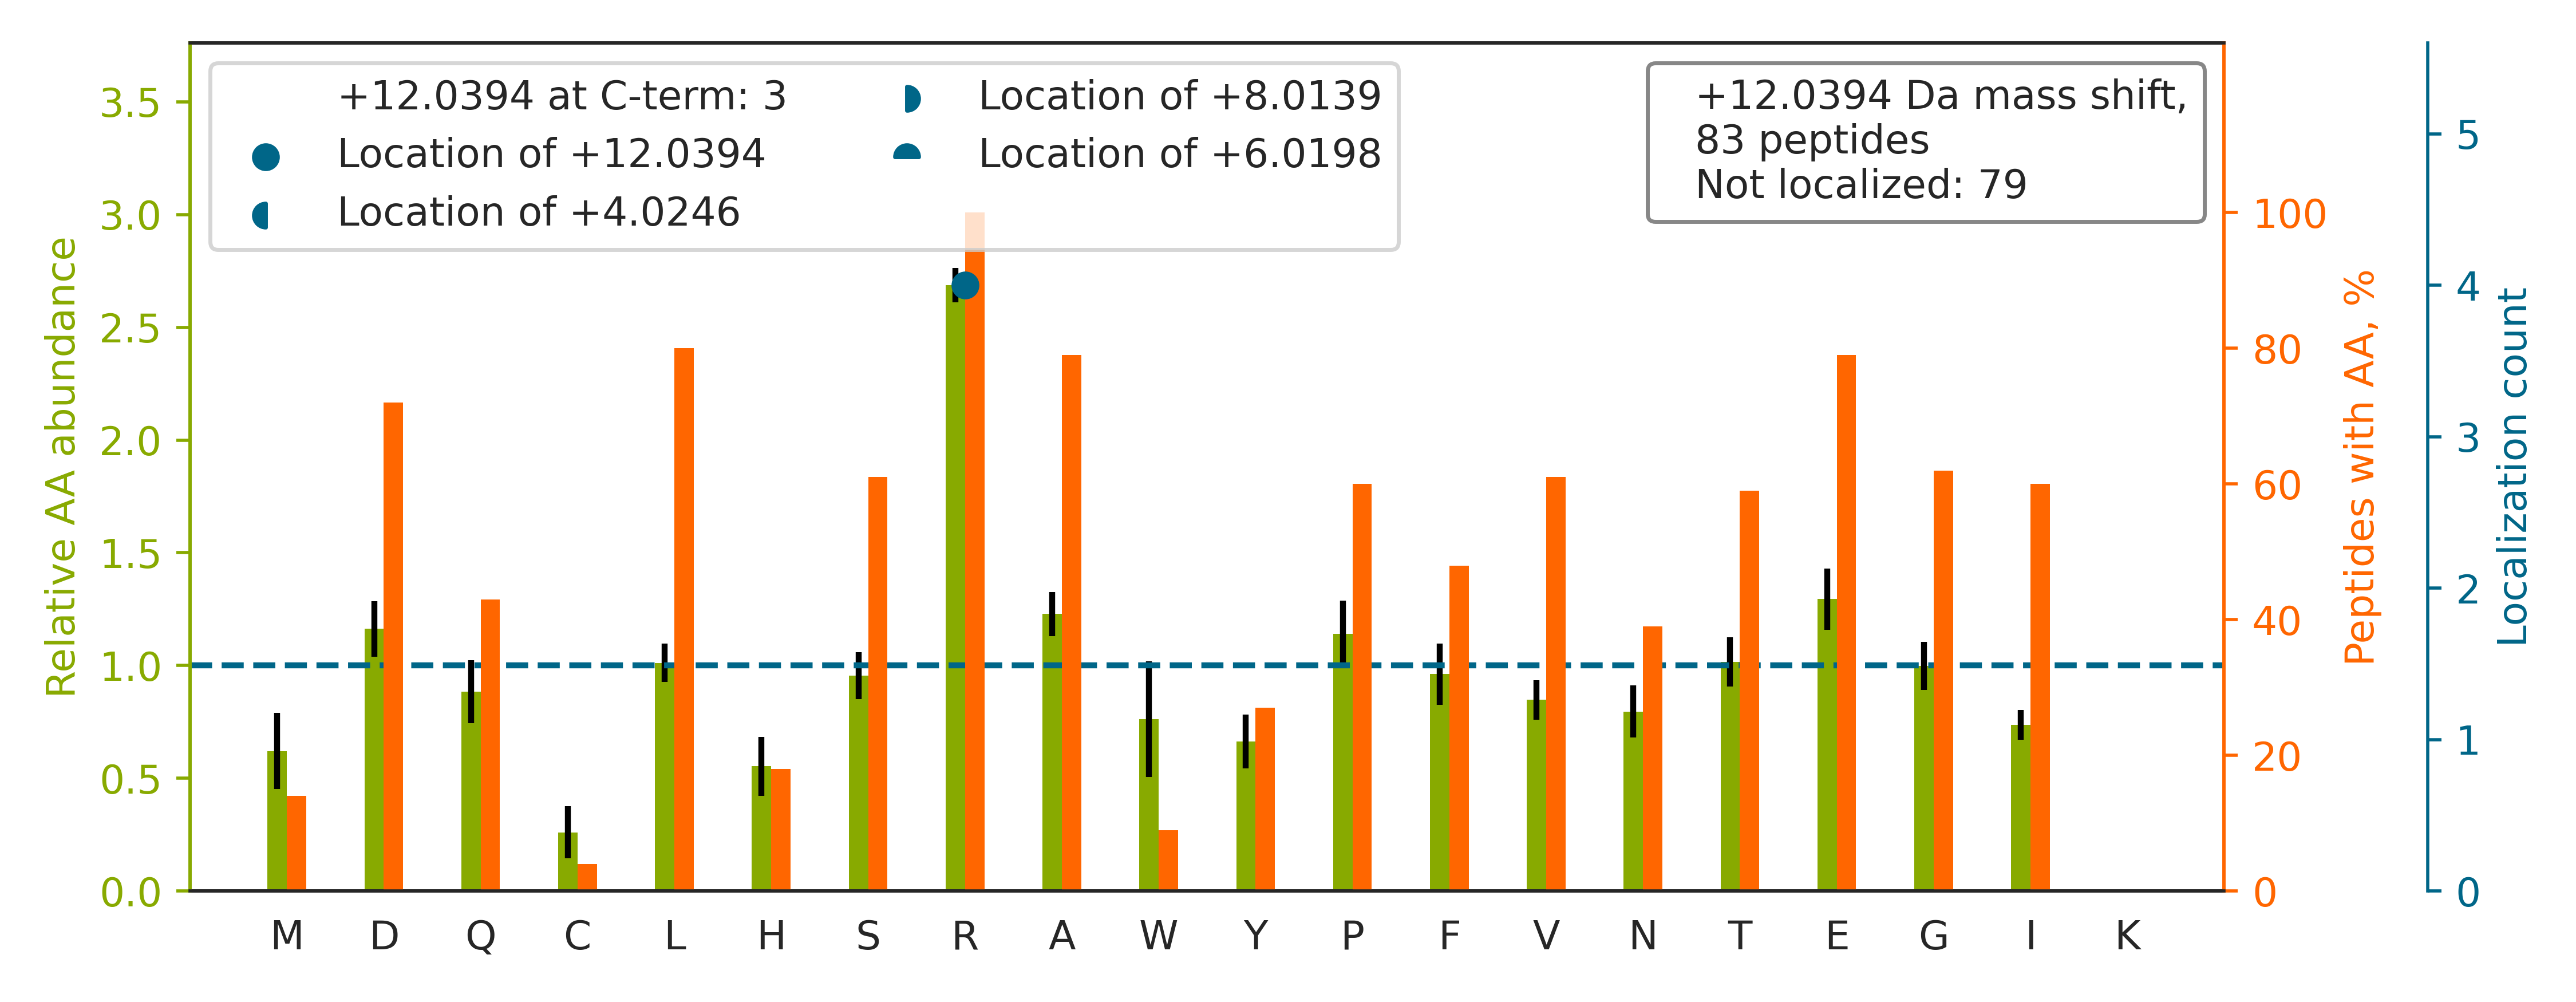

Data behind this chart, as committed beside it:
top isoform	localization score	spectrum
TVATPLNQVANPNSAIFGGAR[+12]PR	0.002713	QEXI22204.28957.28957.3
HYFQNTQGLIFVVDSNDRER		QEXI22204.27175.27175.3
LQLQEQLQAETELCAEAEELRAR		QEXI22204.36324.36324.3
EAEAAIYHLQLFEELRR		QEXI22204.33125.33125.3
LTEVSISSDAFFPFRDNVDR		QEXI22204.39883.39883.3
AADEEAFEDNSEEYIRR		QEXI22204.17358.17358.3
VYFQSPPGAAGEGPGGADDEGPVRR		QEXI22204.19833.19833.3
DYLHLPPEIVPATLRR		QEXI22204.34192.34192.3
HTTEAAAGALQNITAGDRR		QEXI22204.10817.10817.3
YSSDVQEMILSSATADRIPIAVSGVR		QEXI22204.43427.43427.3
DTNGENIAESLVAEGLATRR		QEXI22204.36216.36216.3
FSHEEIAMATVTALRR		QEXI22204.22546.22546.4
ILDLGITGPEGHVLSRPEEVEAEAVNR		QEXI22204.32757.32757.4
ACLISLGYDVENDRQGEAEFNR		QEXI22204.30359.30359.3
GANFLTQILLRPGASDLTGSFR		QEXI22204.45053.45053.3
AFDLIVDRPVTLVR		QEXI22204.34182.34182.3
LAALTAGDRVPWAR		QEXI22204.23298.23298.3
AMEAEAAGLREQLEEEAAAR		QEXI22204.25620.25620.3
ALSNLESIPGGYNALRR		QEXI22204.24473.24473.3
SFAGAVSPQEEEEFRR		QEXI22204.16244.16244.3
LGPSDYFGEIALLMNRPR		QEXI22204.47939.47939.3
VLGTPVETIELTEDRR		QEXI22204.25570.25570.3
EGDLPPLWWYIVTRPR		QEXI22204.47726.47726.3
ITAHLVHELRR		QEXI22204.4375.4375.3
LSSEMNTSTVNSAREELMESR		QEXI22204.22404.22404.3
VLVSLSAGGRDEGNYLDDALVR		QEXI22204.34098.34098.3
NPPGFAFVEFEDPRDAADAVR		QEXI22204.39207.39207.2
GGPPFAFVEFEDPRDAEDAVYGR		QEXI22204.42772.42772.3
ETDLLLDDSLVSIFGNRR		QEXI22204.46639.46639.3
FSFSPEPTLEDIRR		QEXI22204.28887.28887.3
MLVTFDEELRPLPVSVR		QEXI22204.39071.39071.3
GTITDAPGFDPLRDAEVLR		QEXI22204.36609.36609.3
AIEALHGHELRPGR		QEXI22204.4712.4712.3
LLNLLADLVERDR		QEXI22204.40412.40412.3
TNFFIQLVRPGVAQPEDTVQFR		QEXI22204.41162.41162.3
GDVVIVLTGWRPGSGFTNTMR		QEXI22204.39024.39024.3
LASDLLEWIRR		QEXI22204.35029.35029.3
DTDSEEEIREAFR		QEXI22204.18572.18572.3
YGYTHLSAGELLRDER		QEXI22204.18263.18263.4
EGGLGPLNIPLLADVTRR		QEXI22204.44274.44274.3
EAGDVCYADVYRDGTGVVEFVR		QEXI22204.35393.35393.3
IEDVTPIPSDSTRR		QEXI22204.13497.13497.2
LAASTEPQGPRPVLGR		QEXI22204.12117.12117.3
FTPGTFTNQIQAAFREPR		QEXI22204.32534.32534.3
AQFEGIVTDLIRR		QEXI22204.32077.32077.3
SPLGEVAIRDIVQFVPFR		QEXI22204.49533.49533.3
IQLVEEELDRAQER[+12]	0.6621	QEXI22204.19842.19842.3
NLDIERPTYTNLNR		QEXI22204.18413.18413.3
FSALQQAVPTESTDNRR[+12]	0.01239	QEXI22204.14764.14764.3
TGADTTAAGPLFQQRPYPSPGAVLR		QEXI22204.31218.31218.3
LSIVPVRR		QEXI22204.9553.9553.2
ILDVASLEVLNEVNRR		QEXI22204.36407.36407.3
ALEEEQEAREELER		QEXI22204.11970.11970.3
NLDDGIDDERLR		QEXI22204.13403.13403.3
IFVEESIYDEFVRR[+12]	0.02856	QEXI22204.36513.36513.3
GLLSSLDHTSIRR		QEXI22204.13810.13810.3
IALLPLLQAETDRR		QEXI22204.35269.35269.3
AQAEAQQPTFDALRDELR		QEXI22204.25837.25837.3
AQAGEGVRPSPMQLELR		QEXI22204.19127.19127.3
LLETTDRPDGHQNNLR		QEXI22204.5866.5866.3
... 23 more rows
